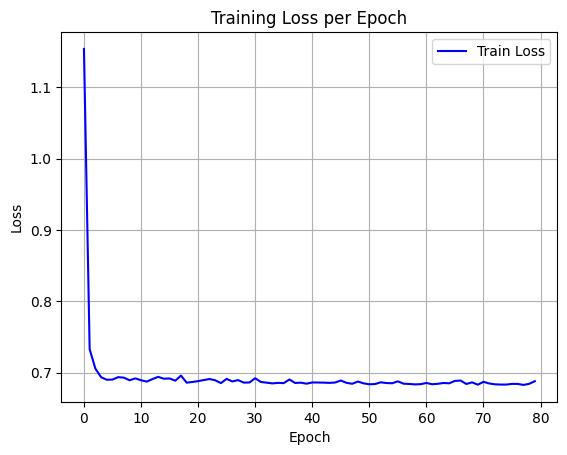

Values plotted in this chart, from the file beside it:
epoch, train_loss
0, 1.154
1, 0.7328
2, 0.7057
3, 0.6936
4, 0.6899
5, 0.6902
6, 0.6936
7, 0.6929
8, 0.6892
9, 0.6918
10, 0.6893
11, 0.6873
12, 0.6909
13, 0.694
14, 0.6914
15, 0.6917
16, 0.6886
17, 0.6957
18, 0.6858
19, 0.6868
20, 0.688
21, 0.6895
22, 0.691
23, 0.6892
24, 0.6852
25, 0.6912
26, 0.6876
27, 0.6895
28, 0.6859
29, 0.6861
30, 0.6921
31, 0.6868
32, 0.6859
33, 0.6848
34, 0.6856
35, 0.6852
36, 0.6903
37, 0.6854
38, 0.6858
39, 0.6844
40, 0.6861
41, 0.6861
42, 0.6859
43, 0.6856
44, 0.686
45, 0.6888
46, 0.6856
47, 0.6843
48, 0.6874
49, 0.6849
50, 0.6836
51, 0.6839
52, 0.6863
53, 0.6853
54, 0.685
55, 0.6877
56, 0.6844
57, 0.684
58, 0.6834
59, 0.6837
... 20 more rows
